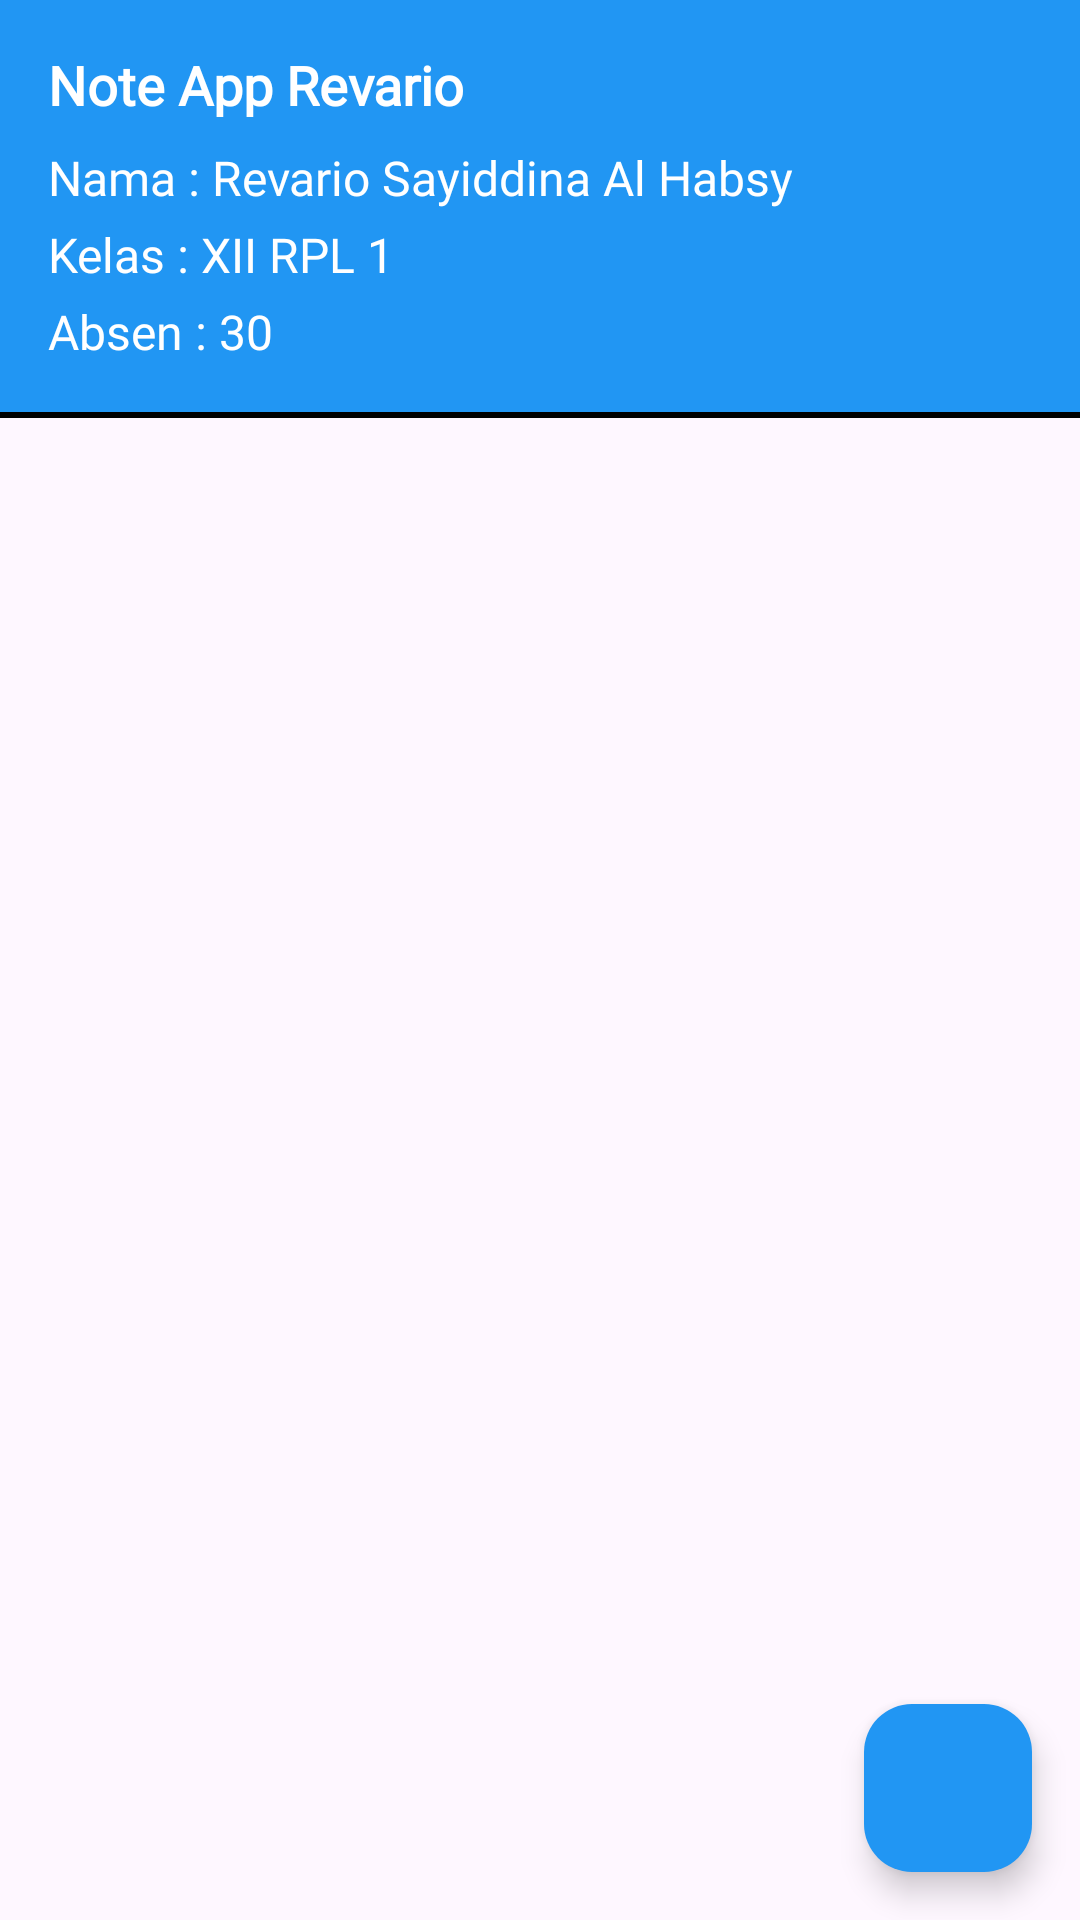

This screen was rendered from an Android layout file. Write that file and the resources it references.
<!-- AndroidManifest.xml: application theme Theme.RevarioApp -->
<!-- res/layout/activity_note.xml -->
<?xml version="1.0" encoding="utf-8"?>
<RelativeLayout
    xmlns:android="http://schemas.android.com/apk/res/android"
    xmlns:app="http://schemas.android.com/apk/res-auto"
    xmlns:tools="http://schemas.android.com/tools"
    android:layout_width="match_parent"
    android:layout_height="match_parent"
    tools:context=".NoteActivity">

    
    <LinearLayout
        android:id="@+id/headerLayout"
        android:layout_width="match_parent"
        android:layout_height="wrap_content"
        android:layout_alignParentTop="true"
        android:background="@color/gray_light"
        android:backgroundTint="@color/blue"
        android:orientation="vertical"
        android:padding="16dp">

        <TextView
            android:id="@+id/titleText"
            android:layout_width="wrap_content"
            android:layout_height="wrap_content"
            android:fontFamily="@font/poppins_semibold"
            android:gravity="center"
            android:text="Note App Revario"
            android:textColor="@color/white"
            android:textSize="18sp"
            android:textStyle="bold" />

        <TextView
            android:id="@+id/nameText"
            android:layout_width="wrap_content"
            android:layout_height="wrap_content"
            android:layout_marginTop="8dp"
            android:text="Nama : Revario Sayiddina Al Habsy"
            android:textColor="@color/white"
            android:textSize="16sp"
            android:fontFamily="@font/poppins_semibold"/>

        <TextView
            android:id="@+id/classText"
            android:layout_width="wrap_content"
            android:layout_height="wrap_content"
            android:layout_marginTop="4dp"
            android:text="Kelas : XII RPL 1"
            android:textColor="@color/white"
            android:textSize="16sp"
            android:fontFamily="@font/poppins_semibold"/>

        <TextView
            android:id="@+id/absenText"
            android:layout_width="wrap_content"
            android:layout_height="wrap_content"
            android:layout_marginTop="4dp"
            android:text="Absen : 30"
            android:textColor="@color/white"
            android:textSize="16sp"
            android:fontFamily="@font/poppins_semibold"/>
    </LinearLayout>

    <View
        android:id="@+id/divider"
        android:layout_width="match_parent"
        android:layout_height="2dp"
        android:layout_below="@id/headerLayout"
        android:background="@color/black"/>

    
    <androidx.recyclerview.widget.RecyclerView
        android:id="@+id/recyclerView"
        android:layout_width="match_parent"
        android:layout_height="match_parent"
        android:layout_below="@id/divider"
        android:layout_above="@id/addButton"
        android:layout_margin="16dp"
        android:fontFamily="@font/poppins_semibold"/>

    
    <com.google.android.material.floatingactionbutton.FloatingActionButton
        android:id="@+id/addButton"
        android:layout_width="wrap_content"
        android:layout_height="wrap_content"
        android:layout_alignParentEnd="true"
        android:layout_alignParentBottom="true"
        android:layout_margin="16dp"
        android:backgroundTint="@color/blue"
        android:src="@drawable/baseline_add_24"
        app:tint="@color/white" />

</RelativeLayout>
<!-- resources referenced by this layout -->
<resources>
  <color name="black">#FF000000</color>
  <color name="blue">#2196F3</color>
  <color name="gray_light">#B7B5B5</color>
  <color name="white">#FFFFFFFF</color>
  <style name="Theme.RevarioApp" parent="Base.Theme.RevarioApp" />
  <style name="Base.Theme.RevarioApp" parent="Theme.Material3.DayNight.NoActionBar">
          
          
      </style>
</resources>
